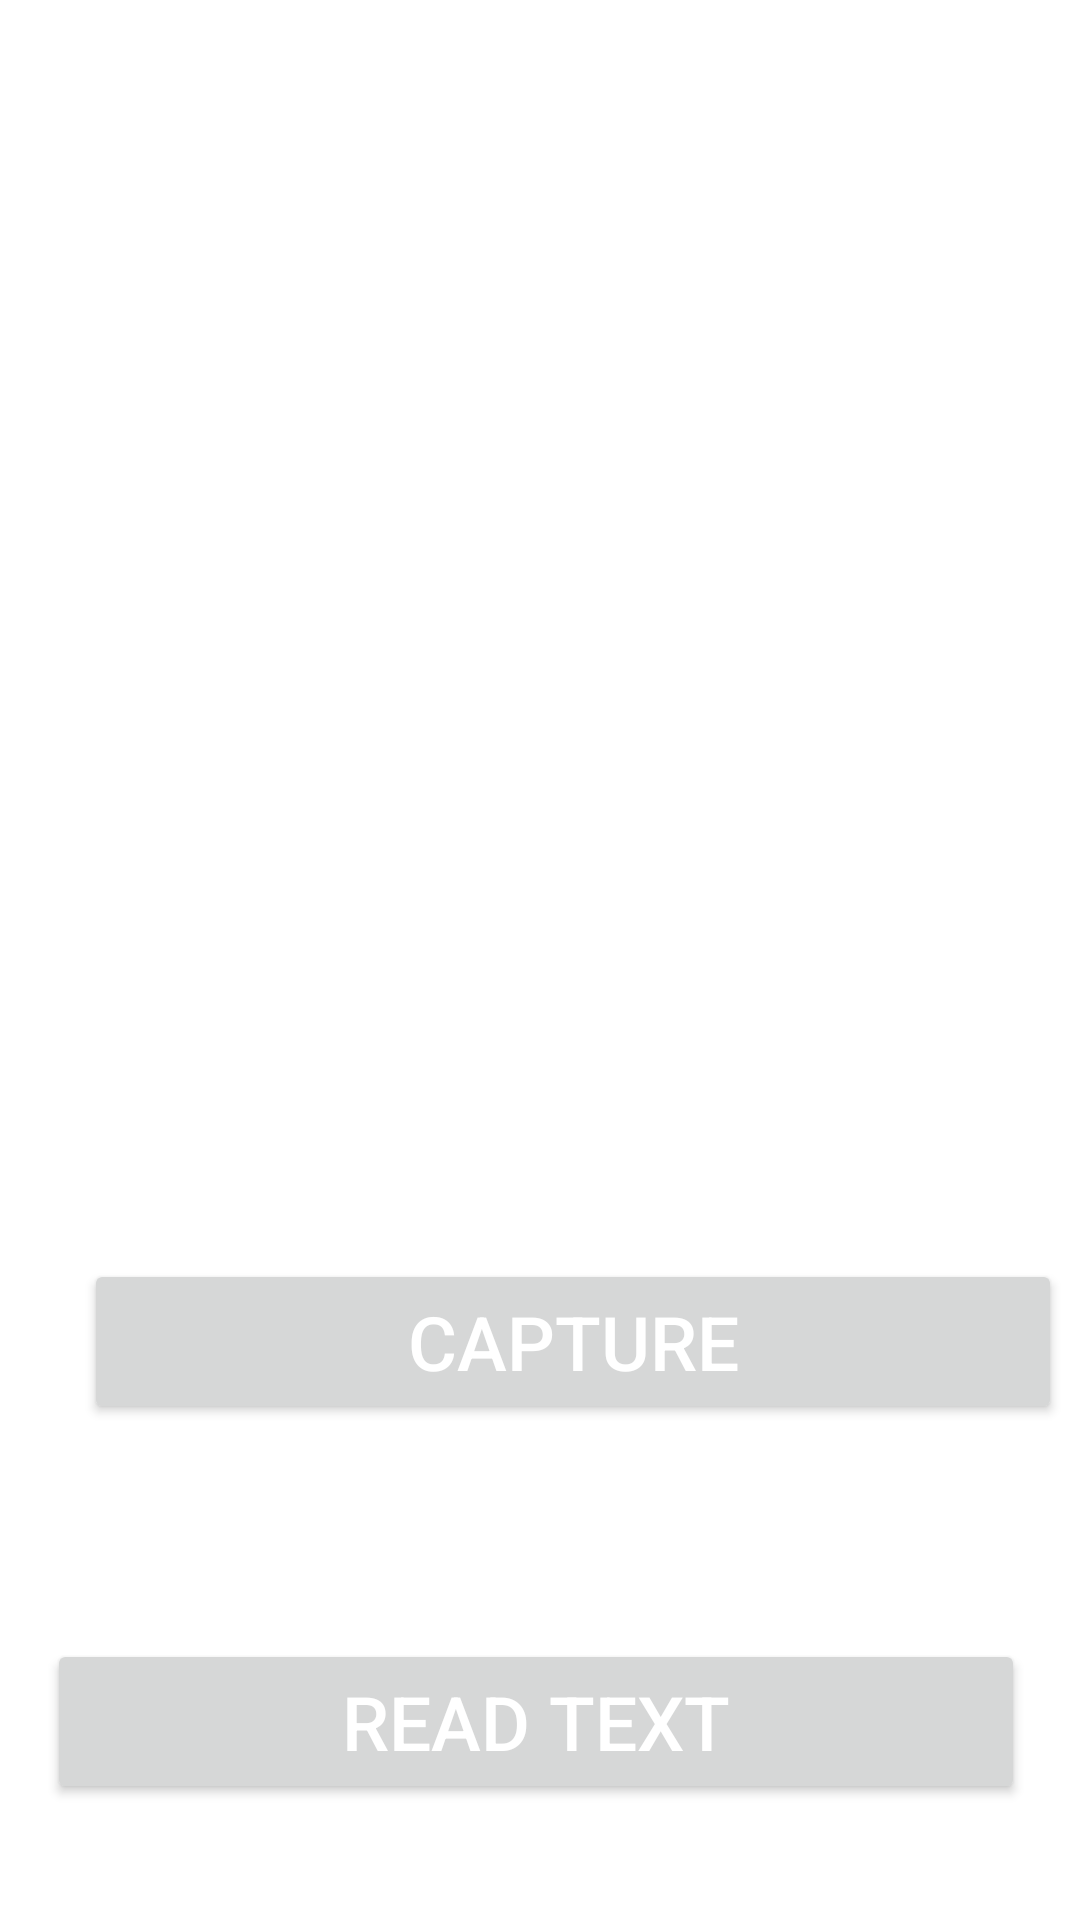

Write the Android layout XML for this screen, with the resource values it uses.
<!-- AndroidManifest.xml: application theme Theme.Blind_Assisting_System -->
<!-- res/layout/activity_rec_txt.xml -->
<?xml version="1.0" encoding="utf-8"?>
<androidx.constraintlayout.widget.ConstraintLayout xmlns:android="http://schemas.android.com/apk/res/android"
    xmlns:app="http://schemas.android.com/apk/res-auto"
    xmlns:tools="http://schemas.android.com/tools"
    android:layout_width="match_parent"
    android:layout_height="match_parent"
    tools:context=".Rec_txt">


    <ImageView
        android:id="@+id/image"
        android:layout_width="374dp"
        android:layout_height="315dp"
        android:layout_marginBottom="60dp"
        app:layout_constraintBottom_toTopOf="@+id/textview"
        app:layout_constraintEnd_toEndOf="parent"
        app:layout_constraintHorizontal_bias="0.432"
        app:layout_constraintStart_toStartOf="parent" />

    <TextView
        android:id="@+id/textview"
        android:layout_width="wrap_content"
        android:layout_height="wrap_content"
        android:layout_marginTop="-1000dp"
        android:text=""
        android:textSize="22dp"
        android:textStyle="italic"
        app:layout_constraintBottom_toBottomOf="parent"
        app:layout_constraintEnd_toEndOf="parent"
        app:layout_constraintHorizontal_bias="0.497"
        app:layout_constraintLeft_toLeftOf="parent"
        app:layout_constraintRight_toRightOf="parent"
        app:layout_constraintStart_toStartOf="parent"
        app:layout_constraintTop_toTopOf="parent"
        app:layout_constraintVertical_bias="0.806" />

    <Button
        android:id="@+id/snapbtn"
        android:layout_width="326dp"
        android:layout_height="55dp"
        android:layout_marginStart="28dp"
        android:layout_marginTop="290dp"
        android:text="Capture"
        android:textColor="@color/white"
        android:textSize="25dp"
        app:layout_constraintBottom_toBottomOf="parent"
        app:layout_constraintHorizontal_bias="0.465"
        app:layout_constraintLeft_toLeftOf="parent"
        app:layout_constraintRight_toRightOf="parent"
        app:layout_constraintStart_toStartOf="parent"
        app:layout_constraintTop_toTopOf="parent"
        app:layout_constraintVertical_bias="0.44" />

    <Button
        android:id="@+id/detectbtn"
        android:layout_width="326dp"
        android:layout_height="55dp"
        android:layout_below="@+id/snapbtn"
        android:layout_marginTop="360dp"
        android:text="Read Text"
        android:textColor="@color/white"
        android:textSize="25dp"
        app:layout_constraintBottom_toBottomOf="parent"
        app:layout_constraintEnd_toEndOf="parent"
        app:layout_constraintHorizontal_bias="0.465"
        app:layout_constraintLeft_toLeftOf="parent"
        app:layout_constraintRight_toRightOf="parent"
        app:layout_constraintStart_toStartOf="parent"
        app:layout_constraintTop_toTopOf="parent"
        app:layout_constraintVertical_bias="0.828" />

</androidx.constraintlayout.widget.ConstraintLayout>
<!-- resources referenced by this layout -->
<resources>
  <color name="white">#FFFFFFFF</color>
  <style name="Theme.Blind_Assisting_System" parent="Theme.MaterialComponents.DayNight.NoActionBar">
          <item name="colorPrimary">@color/purple_500</item>
          <item name="colorPrimaryVariant">@color/purple_700</item>
          <item name="colorOnPrimary">@color/white</item>
          
          <item name="colorSecondary">@color/teal_200</item>
          <item name="colorSecondaryVariant">@color/teal_700</item>
          <item name="colorOnSecondary">@color/black</item>
          
          <item name="android:statusBarColor" tools:targetApi="l">?attr/colorPrimaryVariant</item>
          
      </style>
  <color name="purple_500">#181933</color>
  <color name="purple_700">#FF3700B3</color>
  <color name="teal_200">#F3112B</color>
  <color name="teal_700">#FF018786</color>
  <color name="black">#FF000000</color>
</resources>
